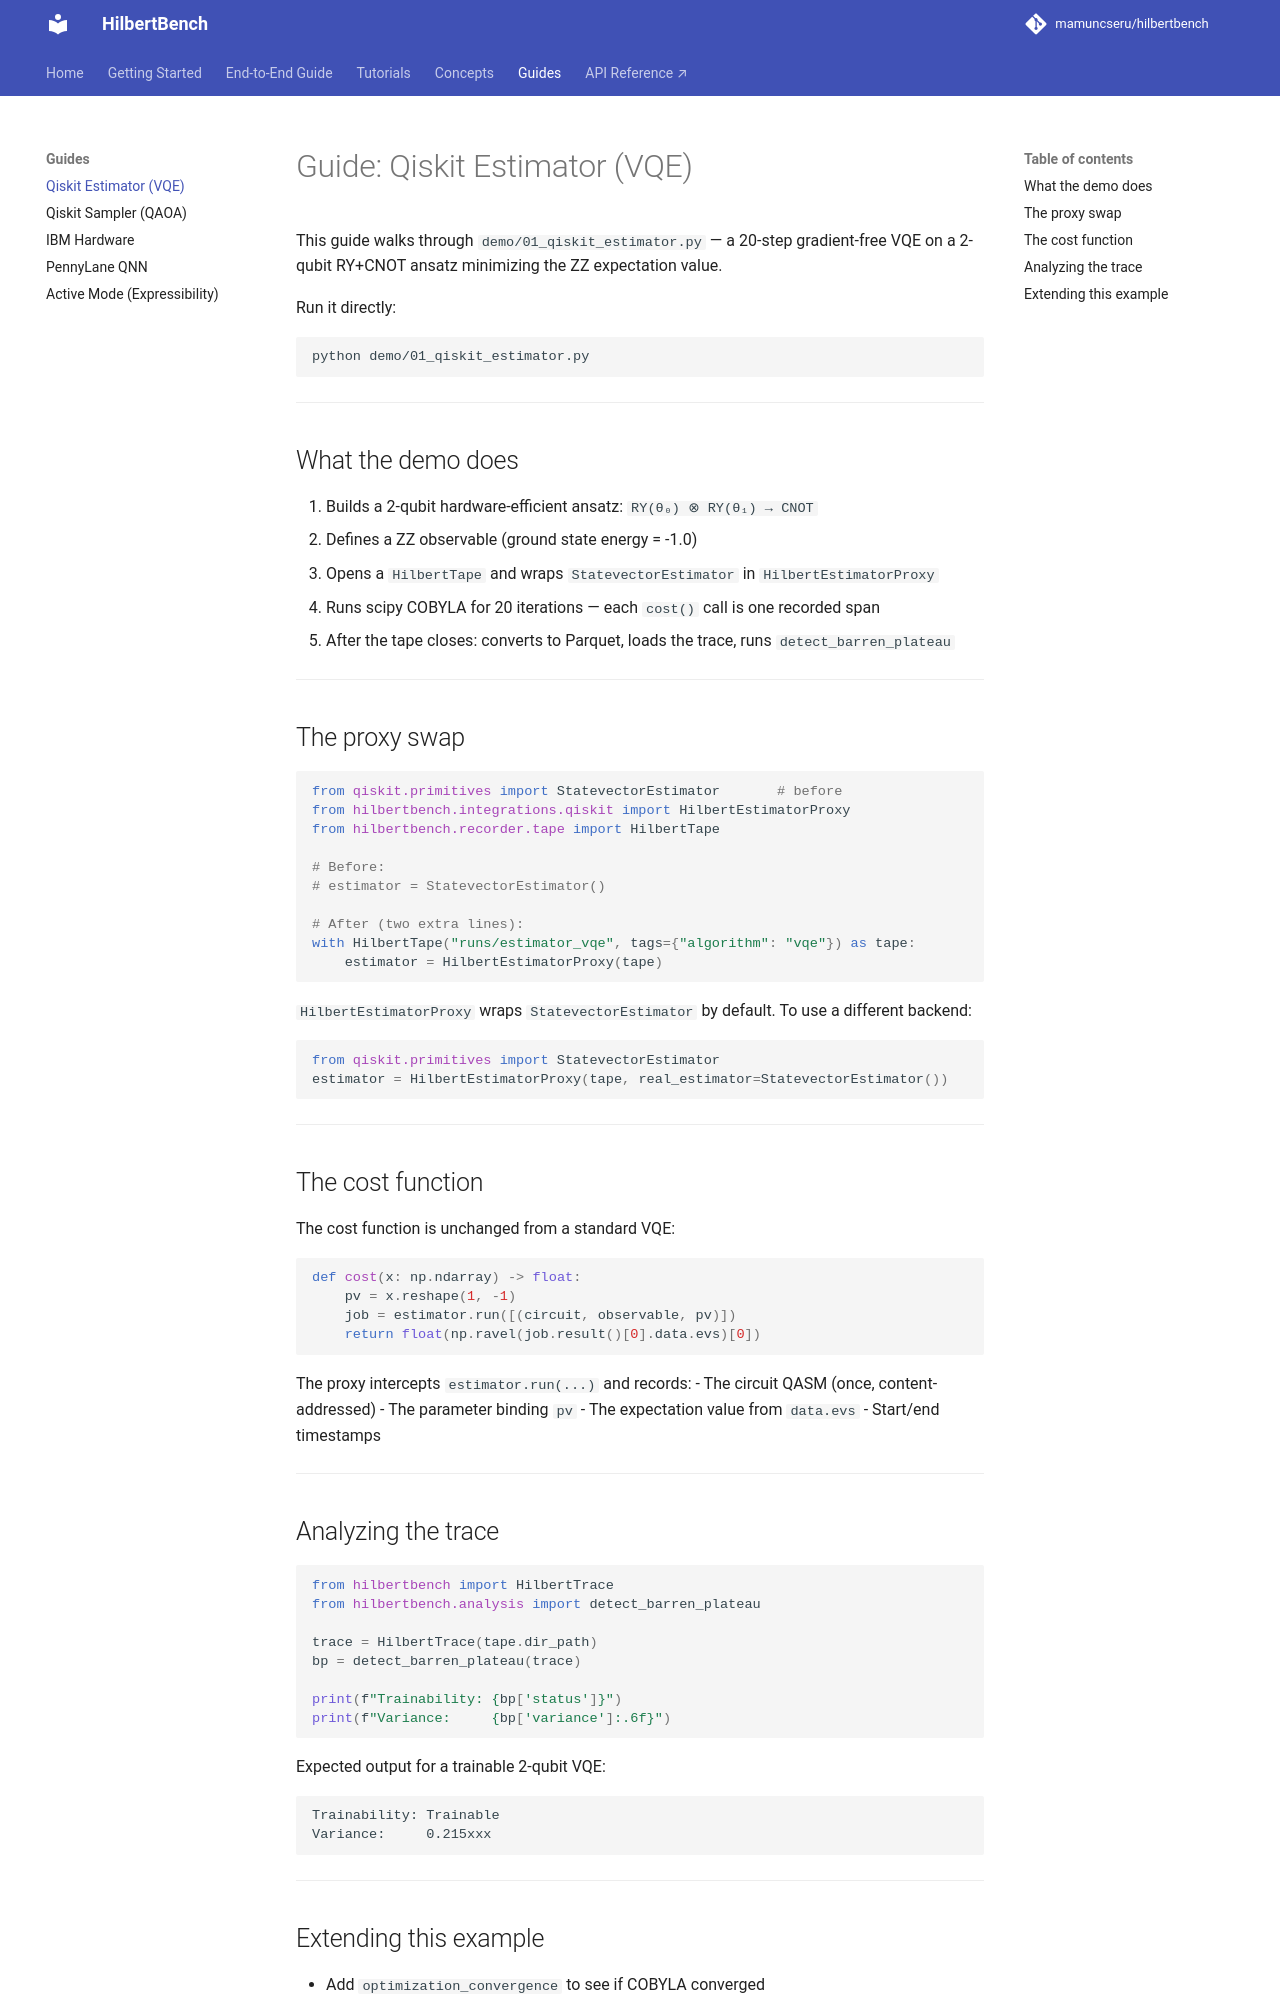

repository: mamuncseru/hilbertbench · page: guides/qiskit-estimator/index.html · generator: mkdocs

# Guide: Qiskit Estimator (VQE)

This guide walks through `demo/01_qiskit_estimator.py` — a 20-step
gradient-free VQE on a 2-qubit RY+CNOT ansatz minimizing the ZZ
expectation value.

Run it directly:

```bash
python demo/01_qiskit_estimator.py
```

---

## What the demo does

1. Builds a 2-qubit hardware-efficient ansatz: `RY(θ₀) ⊗ RY(θ₁) → CNOT`
2. Defines a ZZ observable (ground state energy = -1.0)
3. Opens a `HilbertTape` and wraps `StatevectorEstimator` in
   `HilbertEstimatorProxy`
4. Runs scipy COBYLA for 20 iterations — each `cost()` call is one
   recorded span
5. After the tape closes: converts to Parquet, loads the trace, runs
   `detect_barren_plateau`

---

## The proxy swap

```python
from qiskit.primitives import StatevectorEstimator       # before
from hilbertbench.integrations.qiskit import HilbertEstimatorProxy
from hilbertbench.recorder.tape import HilbertTape

# Before:
# estimator = StatevectorEstimator()

# After (two extra lines):
with HilbertTape("runs/estimator_vqe", tags={"algorithm": "vqe"}) as tape:
    estimator = HilbertEstimatorProxy(tape)
```

`HilbertEstimatorProxy` wraps `StatevectorEstimator` by default. To use a
different backend:

```python
from qiskit.primitives import StatevectorEstimator
estimator = HilbertEstimatorProxy(tape, real_estimator=StatevectorEstimator())
```

---

## The cost function

The cost function is unchanged from a standard VQE:

```python
def cost(x: np.ndarray) -> float:
    pv = x.reshape(1, -1)
    job = estimator.run([(circuit, observable, pv)])
    return float(np.ravel(job.result()[0].data.evs)[0])
```

The proxy intercepts `estimator.run(...)` and records:
- The circuit QASM (once, content-addressed)
- The parameter binding `pv`
- The expectation value from `data.evs`
- Start/end timestamps

---
